Photos from the image-classification dataset "SOUVIK" in the GitHub repository KinshukP/marine-debris-classifier. Its 2 classes are: no plastic, plastic.

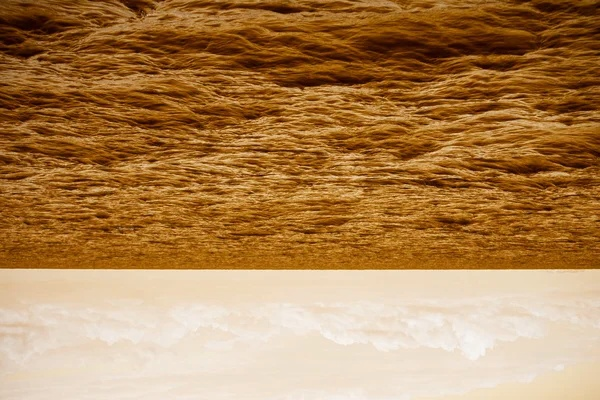
Label: no plastic

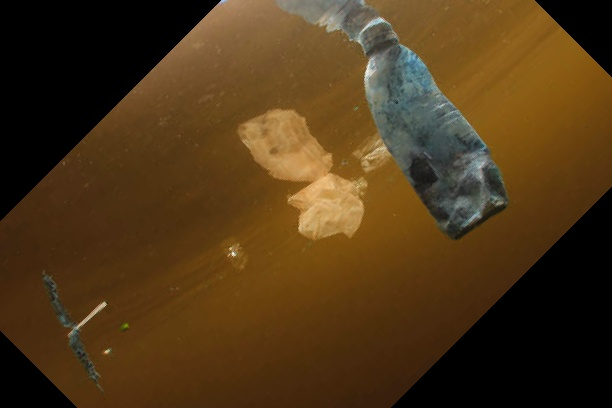
Label: plastic

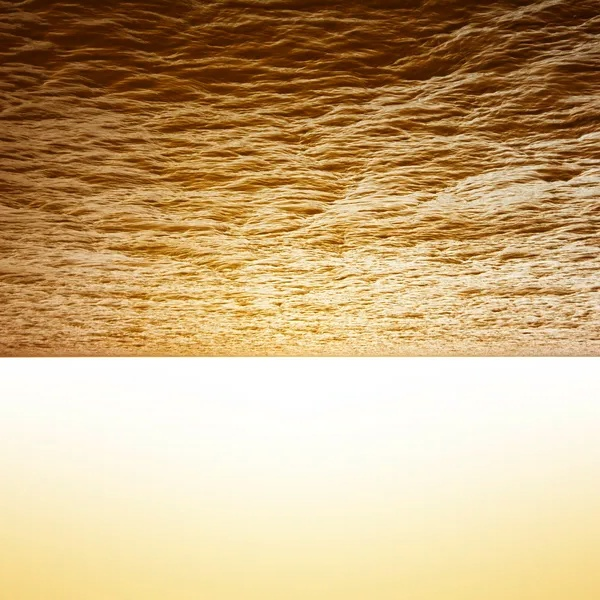
Label: no plastic

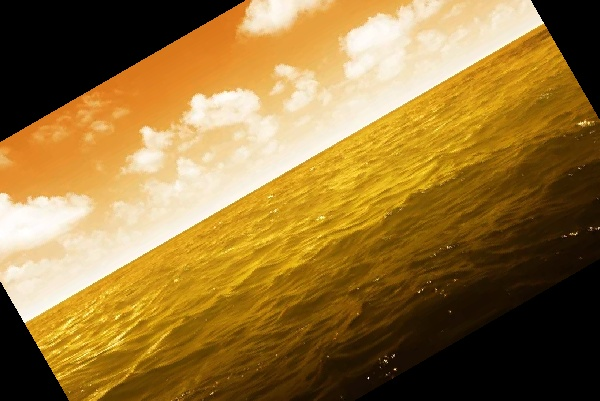
Label: no plastic

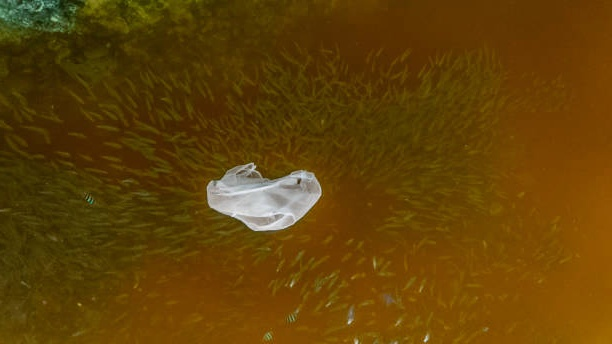
Label: plastic

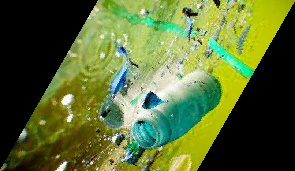
Label: plastic
